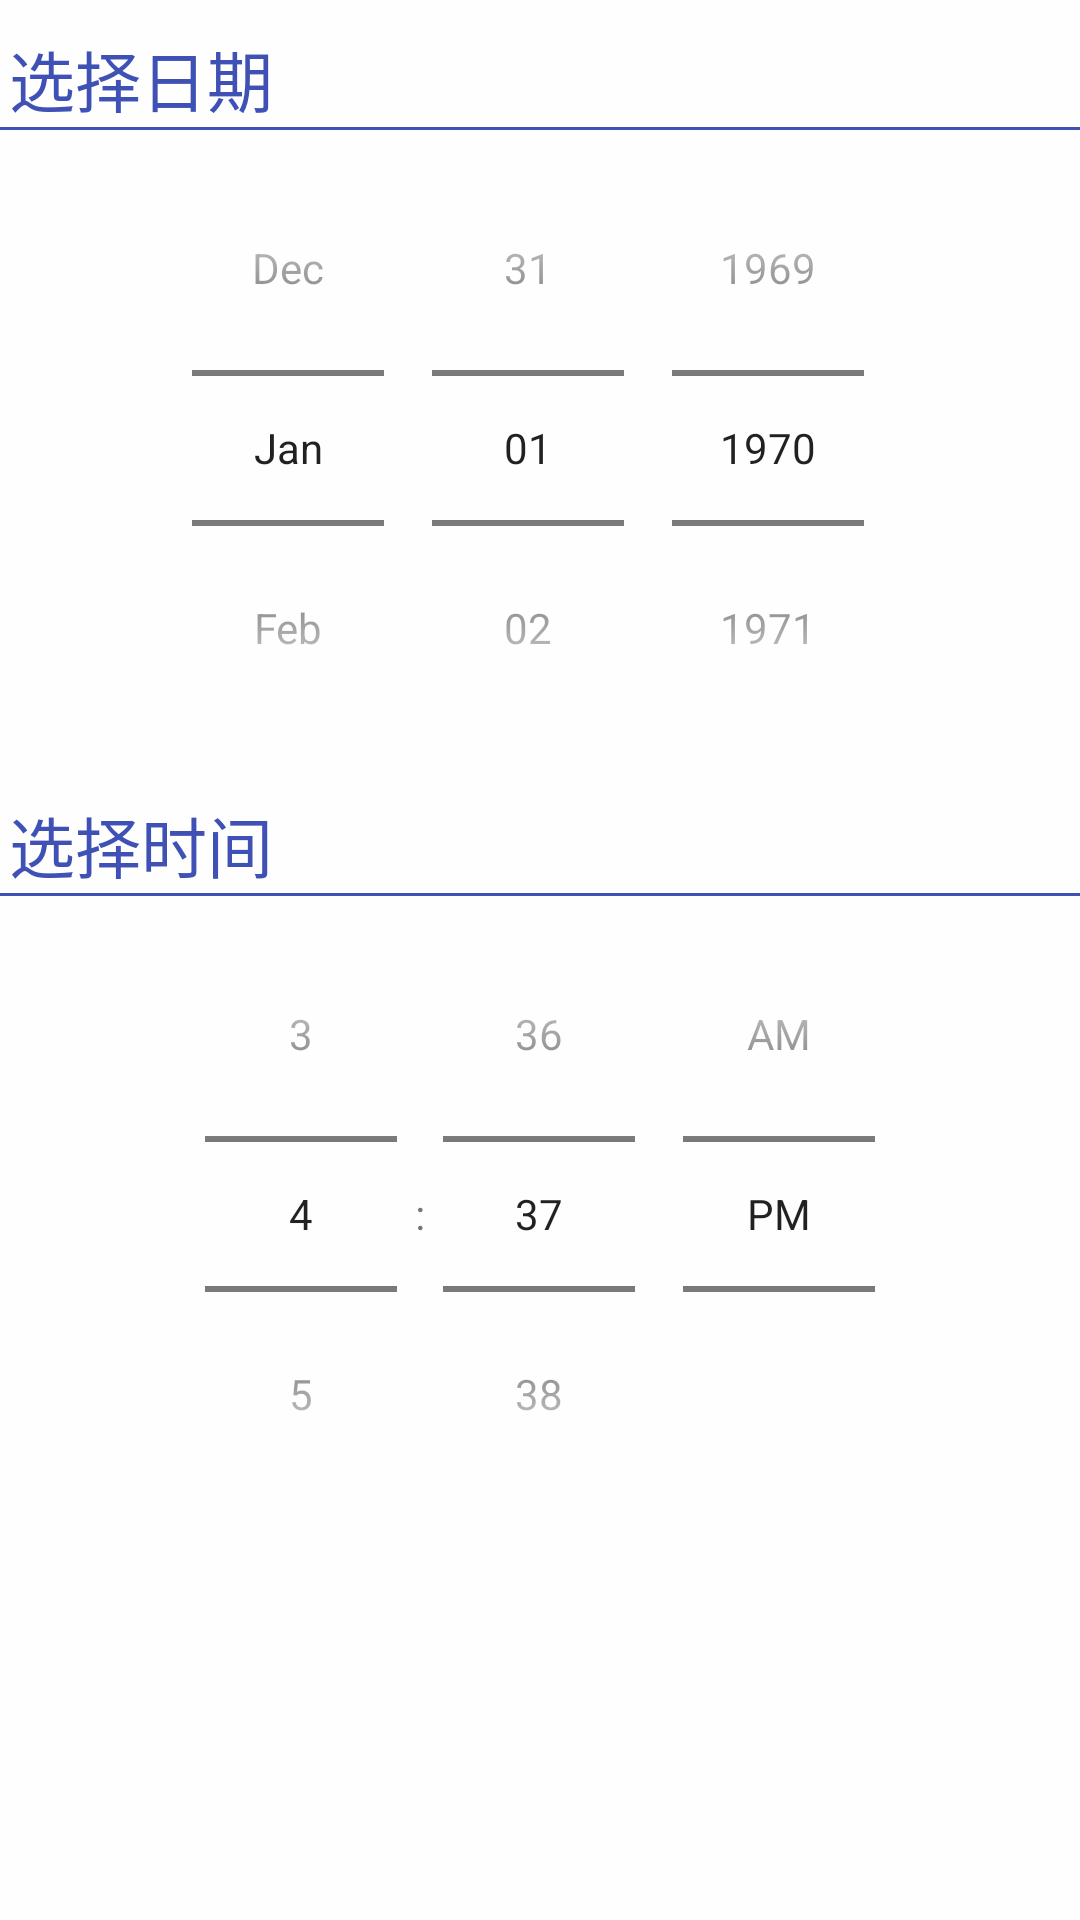

Produce the Android XML layout that renders to this screen, including the resource entries it uses.
<!-- AndroidManifest.xml: application theme AppTheme -->
<!-- res/layout/datepicker_dialog.xml -->
<?xml version="1.0" encoding="utf-8"?>
<LinearLayout xmlns:android="http://schemas.android.com/apk/res/android"
    android:orientation="vertical" android:layout_width="match_parent"
    android:background="#DFFF"
    android:layout_height="match_parent"
    android:id="@+id/datepicker_dialog">

    <TextView
        android:layout_width="wrap_content"
        android:layout_height="wrap_content"
        android:layout_marginTop="10dp"
        android:layout_marginLeft="3dp"
        android:textSize="22dp"
        android:textColor="@color/colorPrimary"
        android:text="选择日期"
        />

    <View
        android:layout_width="match_parent"
        android:layout_height="1dp"
        android:background="@color/colorPrimary"
        />

    <DatePicker
        android:layout_width="wrap_content"
        android:layout_height="wrap_content"
        android:calendarViewShown="false"
        android:layout_gravity="center"
        android:datePickerMode="spinner"
        android:id="@+id/datepicker"/>

    <TextView
        android:layout_width="wrap_content"
        android:layout_height="wrap_content"
        android:layout_marginTop="10dp"
        android:layout_marginLeft="3dp"
        android:textSize="22dp"
        android:textColor="@color/colorPrimary"
        android:text="选择时间"
        />

    <View
        android:layout_width="match_parent"
        android:layout_height="1dp"
        android:background="@color/colorPrimary"
        />

    <TimePicker
        android:layout_width="match_parent"
        android:layout_height="wrap_content"
        android:timePickerMode="spinner"
        android:id="@+id/timepicker"/>
</LinearLayout>
<!-- resources referenced by this layout -->
<resources>
  <color name="colorPrimary">#3F51B5</color>
  <style name="AppTheme" parent="Theme.AppCompat.Light.DarkActionBar">
          
          <item name="colorPrimary">@color/colorPrimary</item>
          <item name="colorPrimaryDark">@color/colorPrimaryDark</item>
          <item name="colorAccent">@color/colorAccent</item>
      </style>
  <color name="colorPrimaryDark">#303F9F</color>
  <color name="colorAccent">#FF4081</color>
</resources>
